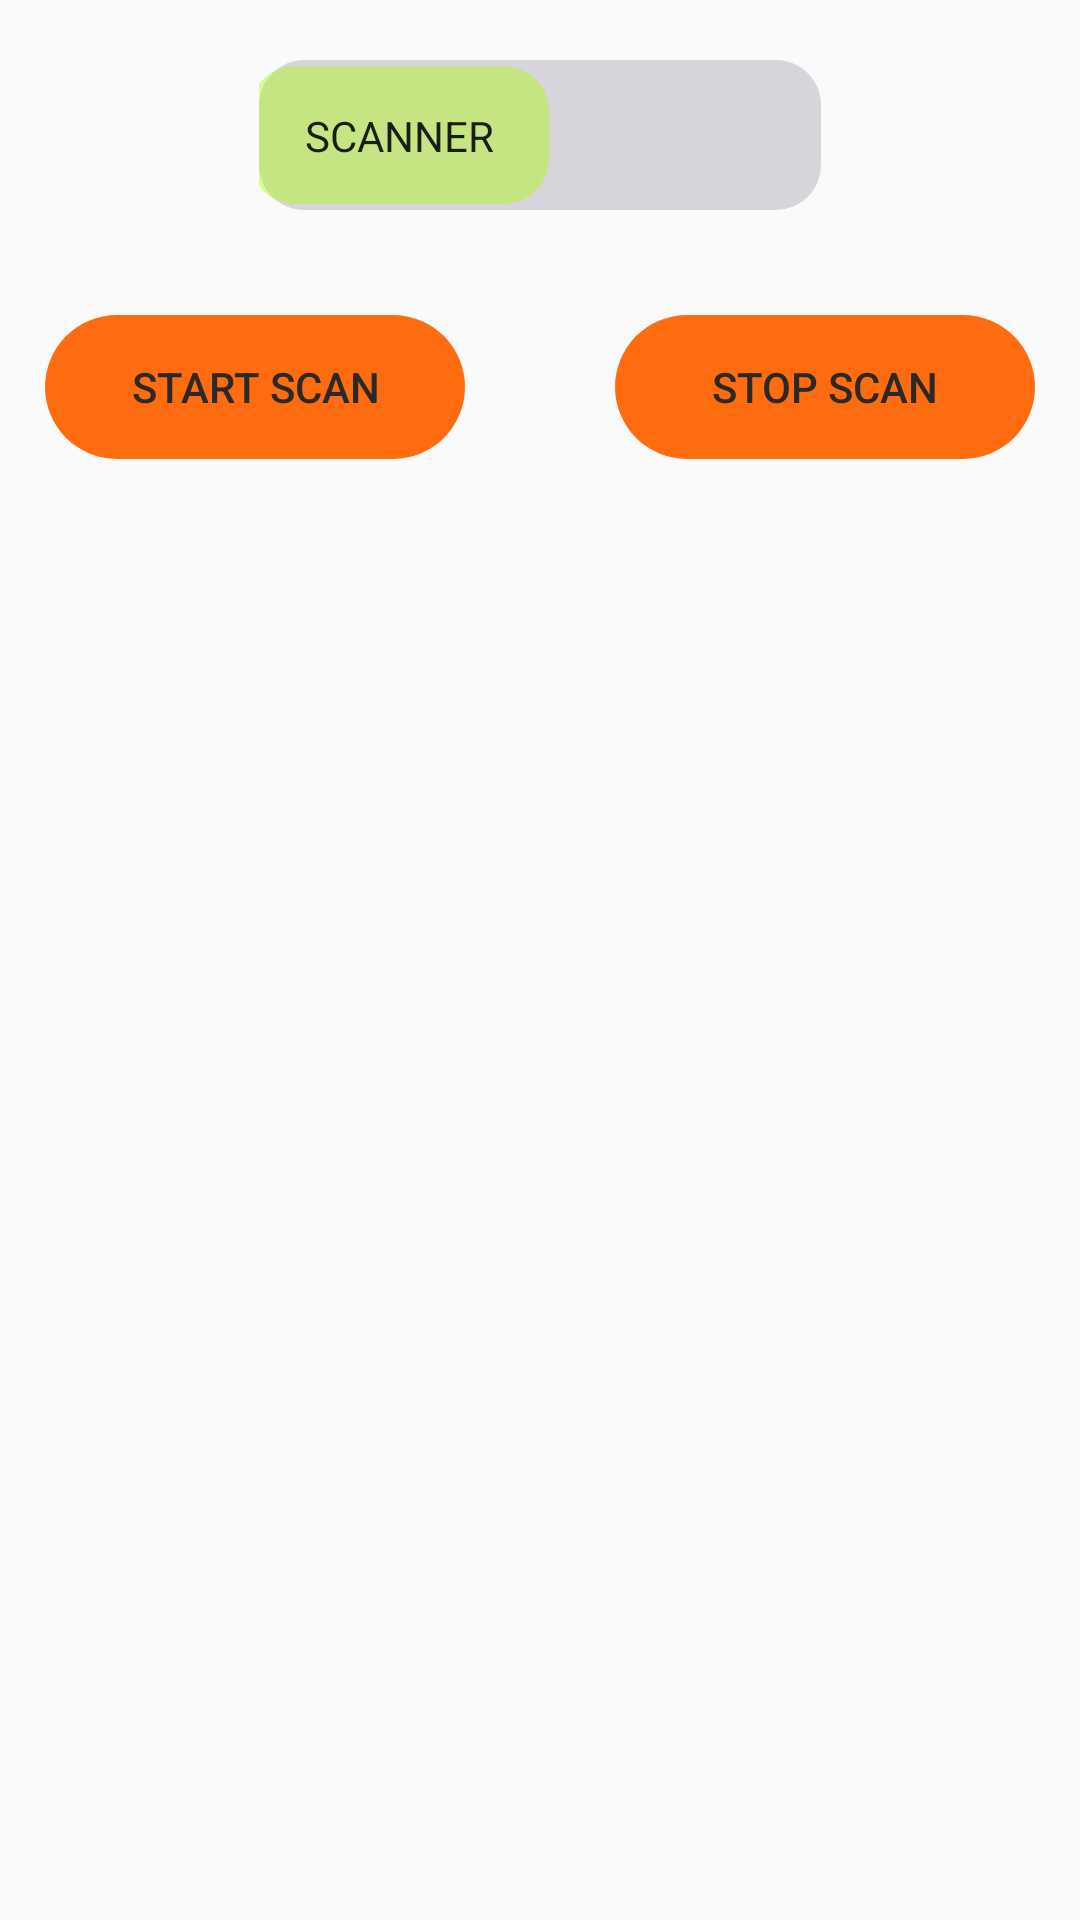

Layout XML and referenced resources for this Android screen:
<!-- AndroidManifest.xml: application theme AppTheme -->
<!-- res/layout/activity_bluetooth_standard.xml -->
<?xml version="1.0" encoding="utf-8"?>
<RelativeLayout xmlns:android="http://schemas.android.com/apk/res/android"
    xmlns:app="http://schemas.android.com/apk/res-auto"
    xmlns:tools="http://schemas.android.com/tools"
    android:layout_width="match_parent"
    android:layout_height="match_parent"
    tools:context=".BluetoothStandardActivity">

    <Switch
        android:id="@+id/trans_receive"
        android:layout_width="wrap_content"
        android:layout_height="wrap_content"
        android:layout_margin="20dp"
        android:layout_centerHorizontal="true"
        android:showText="true"
        android:textOff="@string/scanner"
        android:textOn="@string/transmitter"
        android:textSize="24sp"
        android:thumb="@drawable/custom_selector"
        android:track="@drawable/custom_track"/>

    <LinearLayout
        android:id="@+id/btns"
        android:layout_below="@+id/trans_receive"
        android:layout_width="match_parent"
        android:layout_height="wrap_content"
        android:layout_gravity="center_horizontal"
        android:layout_margin="15dp"
        android:orientation="horizontal" >

        <Button
            android:id="@+id/start_blue"
            android:layout_width="0dp"
            android:layout_height="wrap_content"
            android:layout_weight="1"
            style="?android:attr/buttonBarButtonStyle"
            android:padding="5dp"
            android:background="@drawable/btn_round_enabled"
            android:enabled="true"
            android:textColor="@color/font_color"
            android:text="@string/start_scan" />

        <Button
            android:id="@+id/stop_blue"
            android:layout_width="0dp"
            android:layout_height="wrap_content"
            android:layout_weight="1"
            android:layout_marginStart="50dp"
            style="?android:attr/buttonBarButtonStyle"
            android:padding="5dp"
            android:background="@drawable/btn_round_enabled"
            android:textColor="@color/font_color"
            android:text="@string/stop_scan" />

    </LinearLayout>

    <LinearLayout
        android:layout_below="@+id/btns"
        android:layout_width="match_parent"
        android:layout_height="wrap_content"
        android:orientation="horizontal" >

        <ListView
            android:id="@+id/listView1"
            android:layout_width="match_parent"
            android:layout_height="wrap_content"
            android:background="@android:color/background_dark"
            android:drawSelectorOnTop="false"
            android:listSelector="@android:color/darker_gray" >
        </ListView>
    </LinearLayout>

</RelativeLayout>
<!-- resources referenced by this layout -->
<resources>
  <color name="font_color">#292929</color>
  <!-- drawable btn_round_enabled (drawable) -->
  <?xml version="1.0" encoding="utf-8"?>
  <shape xmlns:android="http://schemas.android.com/apk/res/android"
         android:shape="rectangle">
      <solid android:color="@color/btn_enabled" />
      <corners android:bottomRightRadius="100dp"
               android:bottomLeftRadius="100dp"
               android:topRightRadius="100dp"
               android:topLeftRadius="100dp"/>
  </shape>
  <!-- drawable custom_selector (drawable) -->
  <?xml version="1.0" encoding="utf-8"?>
  <selector xmlns:android="http://schemas.android.com/apk/res/android">
      <item android:state_checked="false">
          <shape android:dither="true"
                 android:shape="rectangle"
                 android:useLevel="false"
                 android:visible="true">
              <gradient
                  android:angle="270"
                  android:endColor="#66AAFF00"
                  android:startColor="#66AAFF00"/>
              <corners
                  android:radius="15dp"/>
              <size
                  android:width="45dp"
                  android:height="50dp"/>
              <stroke
                  android:width="4dp"
                  android:color="#0000ffff"/>
              <padding
                  android:left="5dp"
                  android:right="5dp"/>
          </shape>
      </item>
      <item android:state_checked="true">
          <shape
              android:dither="true"
              android:shape="rectangle"
              android:useLevel="false"
              android:visible="true">
              <gradient
                  android:angle="270"
                  android:endColor="@color/round_btn"
                  android:startColor="@color/round_btn"/>
              <corners
                  android:radius="15dp"/>
              <size
                  android:width="45dp"
                  android:height="50dp"/>
              <stroke
                  android:width="4dp"
                  android:color="#0000ffff"/>
              <padding
                  android:left="5dp"
                  android:right="5dp"/>
          </shape>
      </item>
  </selector>
  <!-- drawable custom_track (drawable) -->
  <?xml version="1.0" encoding="utf-8"?>
  <shape xmlns:android="http://schemas.android.com/apk/res/android"
         android:dither="true"
         android:shape="rectangle"
         android:useLevel="false"
         android:visible="true">
      <gradient
          android:angle="270"
          android:endColor="@color/btn_disabled"
          android:startColor="@color/btn_disabled"/>
      <corners
          android:radius="15dp"/>
      <size
          android:width="150dp"
          android:height="40dp"/>
  </shape>
  <string name="scanner">Scanner</string>
  <string name="start_scan">Start Scan</string>
  <string name="stop_scan">Stop Scan</string>
  <string name="transmitter">Transmitter</string>
  <style name="AppTheme" parent="Theme.AppCompat.Light.DarkActionBar">
          
          <item name="colorPrimary">@color/colorPrimary</item>
          <item name="colorPrimaryDark">@color/colorPrimaryDark</item>
          <item name="colorAccent">@color/btn_enabled</item>
      </style>
  <color name="btn_enabled">#ff6b0f</color>
  <color name="btn_disabled">#27170432</color>
  <color name="colorPrimary">#3F51B5</color>
  <color name="colorPrimaryDark">#303F9F</color>
</resources>
